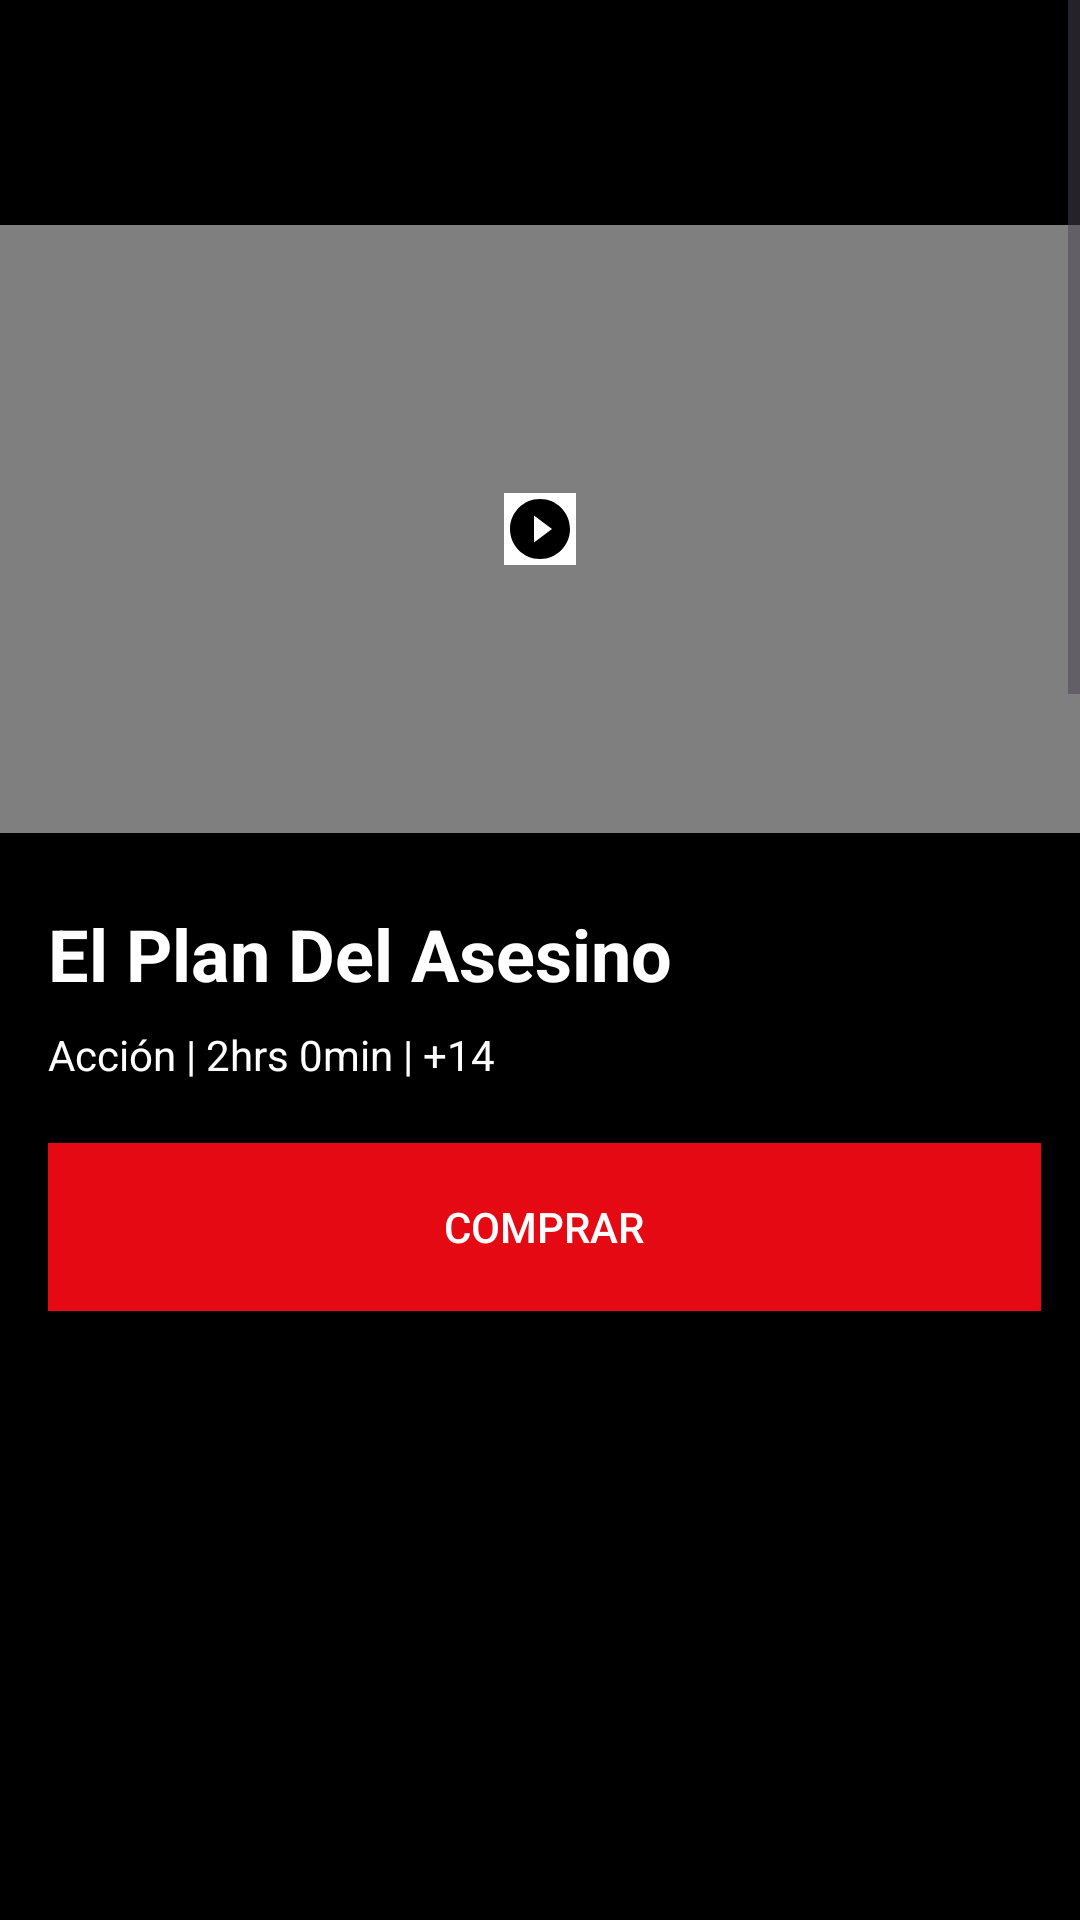

Android layout source for this screen:
<!-- AndroidManifest.xml: application theme Theme.Cinerama -->
<!-- res/layout/movie_detail_activity.xml -->
<?xml version="1.0" encoding="utf-8"?>
<ScrollView xmlns:android="http://schemas.android.com/apk/res/android"
    xmlns:app="http://schemas.android.com/apk/res-auto"
    xmlns:tools="http://schemas.android.com/tools"
    android:layout_width="match_parent"
    android:layout_height="match_parent"
    android:fillViewport="true">


    <androidx.constraintlayout.widget.ConstraintLayout
        android:layout_width="match_parent"
        android:layout_height="match_parent"
        android:background="@color/black">

        
        <androidx.appcompat.widget.Toolbar
            android:id="@+id/toolbar"
            android:layout_width="0dp"
            android:layout_height="75dp"
            android:textAlignment="center"
            app:layout_constraintEnd_toEndOf="parent"
            app:layout_constraintHorizontal_bias="0.0"
            app:layout_constraintStart_toStartOf="parent"
            app:layout_constraintTop_toTopOf="parent">
        </androidx.appcompat.widget.Toolbar>

        <VideoView
            android:id="@+id/video_Trailer"
            android:layout_width="0dp"
            android:layout_height="0dp"
            android:contentDescription="Movie Poster"
            android:scaleType="centerCrop"
            app:layout_constraintDimensionRatio="16:9"
            app:layout_constraintEnd_toEndOf="parent"
            app:layout_constraintHorizontal_bias="1.0"
            app:layout_constraintStart_toStartOf="parent"
            app:layout_constraintTop_toBottomOf="@id/toolbar" />

        <ImageButton
            android:id="@+id/play_trailer_button"
            android:layout_width="wrap_content"
            android:layout_height="wrap_content"
            android:background="@color/white"
            android:src="@drawable/ic_play_video"
            app:layout_constraintBottom_toBottomOf="@id/video_Trailer"
            app:layout_constraintEnd_toEndOf="@id/video_Trailer"
            app:layout_constraintStart_toStartOf="@id/video_Trailer"
            app:layout_constraintTop_toTopOf="@id/video_Trailer" />


        <androidx.constraintlayout.widget.Guideline
            android:id="@+id/start_guideline"
            android:layout_width="wrap_content"
            android:layout_height="wrap_content"
            android:orientation="vertical"
            app:layout_constraintGuide_begin="16dp" />

        <androidx.constraintlayout.widget.Guideline
            android:id="@+id/end_guideline"
            android:layout_width="wrap_content"
            android:layout_height="wrap_content"
            android:orientation="vertical"
            app:layout_constraintGuide_percent="0.963964" />

        <TextView
            android:id="@+id/pelicula_title"
            android:layout_width="0dp"
            android:layout_height="wrap_content"
            android:layout_marginTop="24dp"
            android:text="El Plan Del Asesino"
            android:textColor="@color/white"
            android:textSize="24sp"
            android:textStyle="bold"
            app:layout_constraintEnd_toEndOf="@id/end_guideline"
            app:layout_constraintHorizontal_bias="0.0"
            app:layout_constraintStart_toStartOf="@id/start_guideline"
            app:layout_constraintTop_toBottomOf="@id/video_Trailer" />

        <TextView
            android:id="@+id/genero_hora_edad"
            android:layout_width="0dp"
            android:layout_height="wrap_content"
            android:layout_marginTop="8dp"
            android:text="Acción | 2hrs 0min | +14"
            android:textColor="@color/white"
            app:layout_constraintEnd_toEndOf="@id/end_guideline"
            app:layout_constraintStart_toStartOf="@id/start_guideline"
            app:layout_constraintTop_toBottomOf="@id/pelicula_title" />

        <Button
            android:id="@+id/btn_ver"
            android:layout_width="0dp"
            android:layout_height="56dp"
            android:layout_marginTop="20dp"
            android:background="@color/colorText"
            android:text="Comprar"
            android:textColor="@color/white"
            app:layout_constraintEnd_toEndOf="@id/end_guideline"
            app:layout_constraintStart_toStartOf="@id/start_guideline"
            app:layout_constraintTop_toBottomOf="@id/genero_hora_edad" />

        <ImageView
            android:id="@+id/img_url"
            android:layout_width="0dp"
            android:layout_height="0dp"
            android:layout_marginTop="16dp"
            android:contentDescription="Movie Thumbnail"
            android:scaleType="centerCrop"
            app:layout_constraintDimensionRatio="H,2:3"
            app:layout_constraintEnd_toEndOf="@id/end_guideline"
            app:layout_constraintStart_toStartOf="@id/start_guideline"
            app:layout_constraintTop_toBottomOf="@id/btn_ver" />

        <TextView
            android:id="@+id/synopsis_title"
            android:layout_width="wrap_content"
            android:layout_height="wrap_content"
            android:layout_marginTop="20dp"
            android:text="Sinopsis"
            android:textColor="@color/white"
            android:textSize="18sp"
            android:textStyle="bold"
            app:layout_constraintStart_toStartOf="@id/start_guideline"
            app:layout_constraintTop_toBottomOf="@id/img_url" />

        <TextView
            android:id="@+id/pelicula_sinopsis"
            android:layout_width="0dp"
            android:layout_height="wrap_content"
            android:layout_marginTop="8dp"
            android:text="John Knox (Michael Keaton), un asesino a sueldo que recientemente ha sido diagnosticado con demencia progresiva intentará redimirse de su obscuro pasado al pretender salvar a su distanciado hijo de un impulsivo y violento asesinato. De la mano de su amigo Xavier Crane (Al Pacino), Knox hará todo para encubrir a su hijo antes de que la demencia se apodere de él"
            android:textColor="@color/white"
            android:textSize="14sp"
            app:layout_constraintEnd_toEndOf="@id/end_guideline"
            app:layout_constraintStart_toStartOf="@id/start_guideline"
            app:layout_constraintTop_toBottomOf="@id/synopsis_title" />

        <TextView
            android:id="@+id/director_label"
            android:layout_width="wrap_content"
            android:layout_height="wrap_content"
            android:layout_marginTop="16dp"
            android:text="Director"
            android:textColor="@color/white"
            android:textSize="16sp"
            android:textStyle="bold"
            app:layout_constraintStart_toStartOf="@id/start_guideline"
            app:layout_constraintTop_toBottomOf="@id/pelicula_sinopsis" />

        <TextView
            android:id="@+id/director_name"
            android:layout_width="wrap_content"
            android:layout_height="wrap_content"
            android:layout_marginTop="4dp"
            android:text="-"
            android:textColor="@color/white"
            android:textSize="14sp"
            app:layout_constraintStart_toStartOf="@id/start_guideline"
            app:layout_constraintTop_toBottomOf="@id/director_label" />

        <TextView
            android:id="@+id/idioma_label"
            android:layout_width="wrap_content"
            android:layout_height="wrap_content"
            android:layout_marginTop="16dp"
            android:text="Idioma"
            android:textColor="@color/white"
            android:textSize="16sp"
            android:textStyle="bold"
            app:layout_constraintStart_toStartOf="@id/start_guideline"
            app:layout_constraintTop_toBottomOf="@id/director_name" />

        <com.google.android.material.chip.ChipGroup
            android:id="@+id/idioma_pelicula"
            android:layout_width="0dp"
            android:layout_height="wrap_content"
            android:layout_marginTop="4dp"
            app:layout_constraintEnd_toEndOf="@id/end_guideline"
            app:layout_constraintStart_toStartOf="@id/start_guideline"
            app:layout_constraintTop_toBottomOf="@id/idioma_label">

        </com.google.android.material.chip.ChipGroup>

        <TextView
            android:id="@+id/disponible_label"
            android:layout_width="wrap_content"
            android:layout_height="wrap_content"
            android:layout_marginTop="16dp"
            android:text="Disponible"
            android:textColor="@color/white"
            android:textSize="16sp"
            android:textStyle="bold"
            app:layout_constraintStart_toStartOf="@id/start_guideline"
            app:layout_constraintTop_toBottomOf="@id/idioma_pelicula" />



        <TextView
            android:id="@+id/disponible_content"
            android:layout_width="wrap_content"
            android:layout_height="wrap_content"
            android:layout_marginStart="4dp"
            android:layout_marginTop="4dp"
            android:text="REGULAR, 2D"
            android:textColor="@color/white"
            android:textSize="14sp"
            app:layout_constraintStart_toStartOf="@id/start_guideline"
            app:layout_constraintTop_toBottomOf="@id/disponible_label" />


        

        


        <androidx.recyclerview.widget.RecyclerView
            android:id="@+id/ryv_mostrarCine"
            android:layout_width="385dp"
            android:layout_height="416dp"
            android:layout_marginTop="56dp"
            android:layout_weight="1"
            app:layout_constraintEnd_toEndOf="parent"
            app:layout_constraintHorizontal_bias="0.384"
            app:layout_constraintStart_toStartOf="parent"
            app:layout_constraintTop_toBottomOf="@id/disponible_content" />


    </androidx.constraintlayout.widget.ConstraintLayout>
</ScrollView>
<!-- resources referenced by this layout -->
<resources>
  <color name="black">#FF000000</color>
  <color name="colorFondo">#0f172a</color>
  <color name="colorText">#e50914</color>
  <color name="white">#FFFFFFFF</color>
  <!-- drawable ic_play_video (drawable) -->
  <vector xmlns:android="http://schemas.android.com/apk/res/android"
      android:height="24dp" android:tint="#000000"
      android:viewportHeight="24"
      android:viewportWidth="24"
      android:width="24dp">
        
      <path
          android:fillColor="@android:color/white"
          android:pathData="M12,2C6.48,2 2,6.48 2,12s4.48,10 10,10 10,-4.48 10,-10S17.52,2 12,2zM10,16.5v-9l6,4.5 -6,4.5z"/>
      
  </vector>
  <style name="Theme.Cinerama" parent="Base.Theme.Cinerama" />
  <style name="Base.Theme.Cinerama" parent="Theme.Material3.DayNight.NoActionBar">
          
          
      </style>
</resources>
